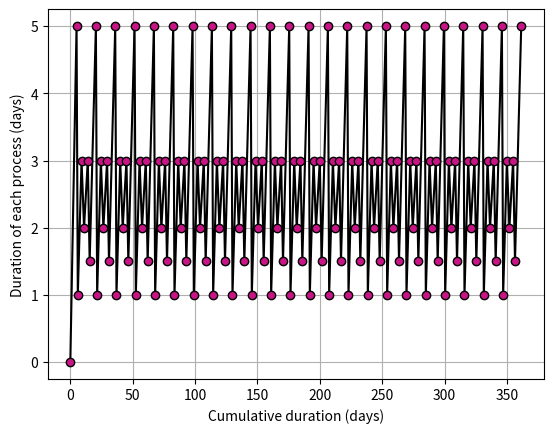

This chart was generated by the following Python code:
import numpy as np
import matplotlib.pyplot as plt


def discrete_model_build_phone(processes_dictionary, simulation_time):
    # Initiate variables
    time = 0
    supply_chain = 0

    time_all = np.array([[0],[0]])

    # Run model
    while (time < simulation_time):

        # Update the supply_chain number
        supply_chain += 1
        process_names = list(processes_dictionary.keys())

        for p in range(len(process_names)):

            process_name_p = process_names[p]

            # Add the process time to the time variable
            time += processes_dictionary[process_name_p]
            time_all = np.append(time_all,np.array([[time], [processes_dictionary[process_name_p]]]), axis=1)
            if (time + processes_dictionary[process_name_p] > simulation_time):
                return time_all

            print(f"Time = {time} days | Process Complete: {process_name_p}")

        print(f"COMPLETED: Supply-Chain cycle #{supply_chain} | Time = {time} days")

    return time_all


if __name__ == '__main__':
    processes = {"Sourcing raw material": 5, "Transport of raw material": 1, "Manufacturing parts": 3,
                 "Assembling parts": 2, "Selling products": 3, "Delivering products": 1.5}

    # Assign the simulation time
    simulation_time = 365

    # Run the model
    time_all = discrete_model_build_phone(processes, simulation_time)

    cumulative_time = time_all[0]
    individual_process_time = time_all[1]

    # Create 2D plot
    plt.plot(cumulative_time, individual_process_time,
             color='black', markerfacecolor='mediumvioletred',
             marker='o', markersize=6, linewidth=1.5)

    plt.xlabel("Cumulative duration (days)")
    plt.ylabel("Duration of each process (days)")
    plt.grid()
    plt.show()

    simulation_time = 365 * 5
    time_all = discrete_model_build_phone(processes, simulation_time)
    """Reducing the average duration of 'Delivering product' to 1 day would allow completing 121 cycles in 5 years. 
    This is an excellent example of how discrete-event models can support business decisions."""